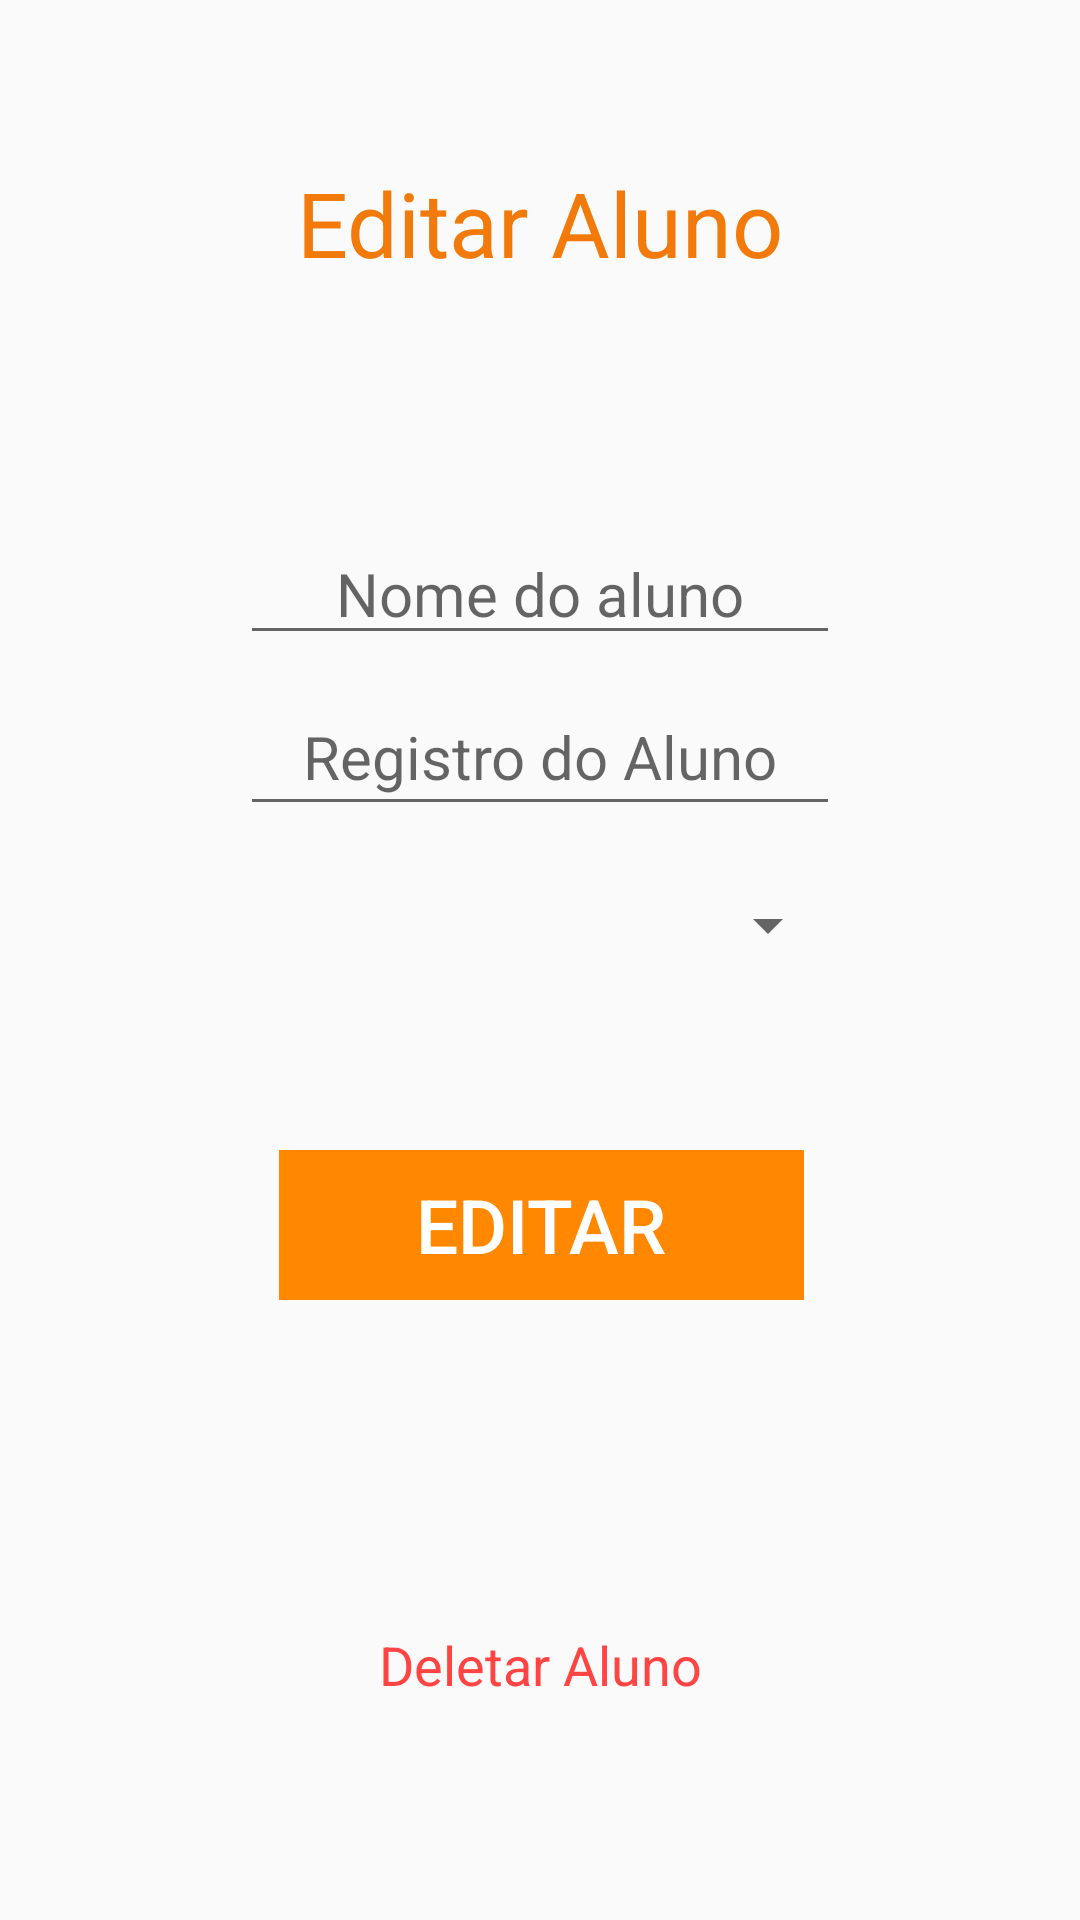

Produce the Android XML layout that renders to this screen, including the resource entries it uses.
<!-- AndroidManifest.xml: application theme Theme.AppCompat.Light.NoActionBar -->
<!-- res/layout/activity_editar_aluno.xml -->
<?xml version="1.0" encoding="utf-8"?>
<android.support.constraint.ConstraintLayout xmlns:android="http://schemas.android.com/apk/res/android"
    xmlns:app="http://schemas.android.com/apk/res-auto"
    xmlns:tools="http://schemas.android.com/tools"
    android:layout_width="match_parent"
    android:layout_height="match_parent"
    tools:context=".RegistrarAluno">

    <TextView
        android:id="@+id/txtViewEditarAluno"
        android:layout_width="wrap_content"
        android:layout_height="wrap_content"
        android:layout_marginTop="54dp"
        android:text="Editar Aluno"
        android:textColor="?android:attr/colorMultiSelectHighlight"
        android:textColorLink="?android:attr/colorMultiSelectHighlight"
        android:textSize="30sp"
        app:layout_constraintHorizontal_bias="0.501"
        app:layout_constraintLeft_toLeftOf="parent"
        app:layout_constraintRight_toRightOf="parent"
        app:layout_constraintTop_toTopOf="parent" />

    <EditText
        android:id="@+id/editTextNomeAluno"
        android:layout_width="200dp"
        android:layout_height="wrap_content"
        android:layout_marginTop="80dp"
        android:ems="10"
        android:hint="Nome do aluno"
        android:inputType="textPersonName"
        android:maxLength="50"
        android:textAlignment="center"
        android:textColor="@android:color/black"
        android:textSize="20sp"
        app:layout_constraintLeft_toLeftOf="parent"
        app:layout_constraintRight_toRightOf="parent"
        app:layout_constraintTop_toBottomOf="@+id/txtViewEditarAluno" />

    <EditText
        android:id="@+id/editTextRA"
        android:layout_width="200dp"
        android:layout_height="49dp"
        android:layout_marginTop="8dp"
        android:ems="10"
        android:hint="Registro do Aluno"
        android:inputType="textPersonName"
        android:maxLength="50"
        android:textAlignment="center"
        android:textColor="@android:color/black"
        android:textSize="20sp"
        app:layout_constraintLeft_toLeftOf="parent"
        app:layout_constraintRight_toRightOf="parent"
        app:layout_constraintTop_toBottomOf="@+id/editTextNomeAluno" />

    

    <Spinner
        android:id="@+id/spinnerAlunoTurma"
        android:layout_width="200dp"
        android:layout_height="50dp"
        android:layout_marginTop="8dp"
        app:layout_constraintLeft_toLeftOf="parent"
        app:layout_constraintRight_toRightOf="parent"
        app:layout_constraintTop_toBottomOf="@+id/editTextRA" />

    <Button
        android:id="@+id/btnEditarAluno"
        style="@style/Widget.AppCompat.Button.Borderless"
        android:layout_width="175dp"
        android:layout_height="50dp"
        android:layout_marginTop="50dp"
        android:background="@android:color/holo_orange_dark"
        android:text="Editar"
        android:textColor="@android:color/white"
        android:textColorLink="@android:color/holo_orange_dark"
        android:textSize="25sp"
        app:layout_constraintHorizontal_bias="0.502"
        app:layout_constraintLeft_toLeftOf="parent"
        app:layout_constraintRight_toRightOf="parent"
        app:layout_constraintTop_toBottomOf="@+id/spinnerAlunoTurma"
        tools:textAllCaps="false" />

    <TextView
        android:id="@+id/txtDeletarAluno"
        android:layout_width="wrap_content"
        android:layout_height="wrap_content"
        android:layout_marginTop="36dp"
        android:text="Deletar Aluno"
        android:textColor="@android:color/holo_red_light"
        android:textSize="18sp"
        app:layout_constraintBottom_toBottomOf="parent"
        app:layout_constraintEnd_toEndOf="parent"
        app:layout_constraintHorizontal_bias="0.5"
        app:layout_constraintStart_toStartOf="parent"
        app:layout_constraintTop_toBottomOf="@+id/btnEditarAluno" />

</android.support.constraint.ConstraintLayout>
<!-- resources referenced by this layout -->
<resources>

</resources>
